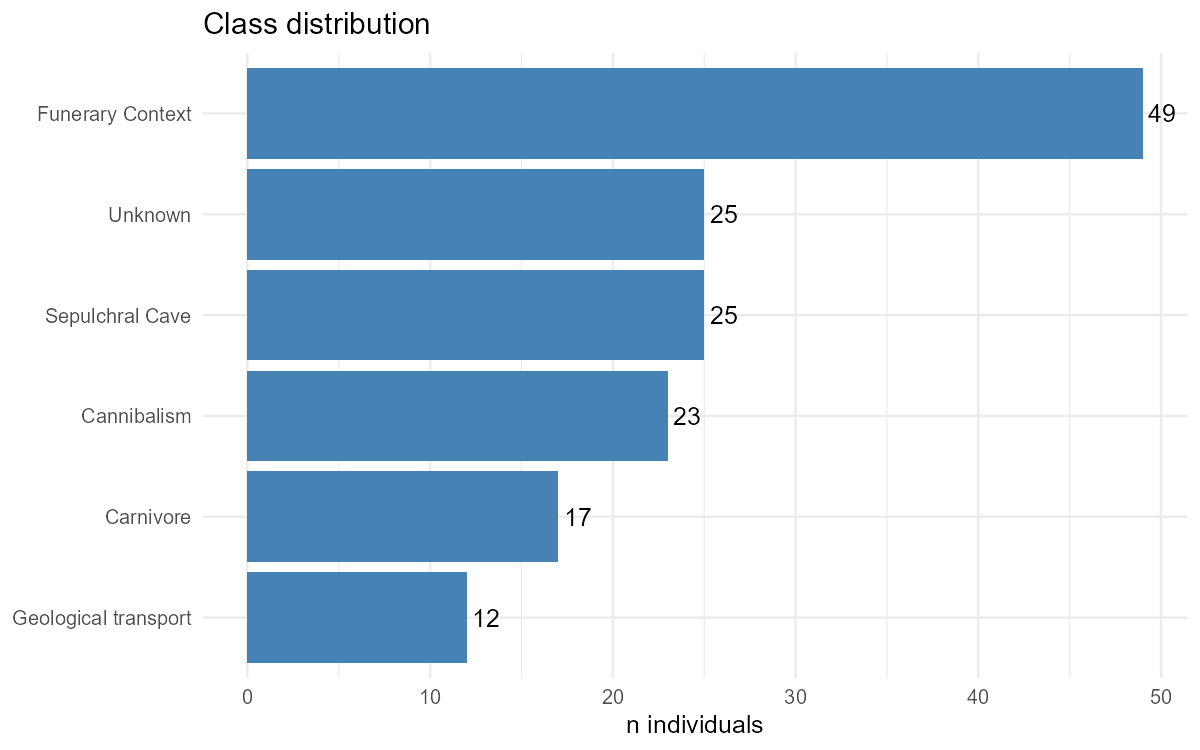

Values plotted in this chart, from the file beside it:
class, n
Cannibalism, 23
Carnivore, 17
Funerary Context, 49
Geological transport, 12
Sepulchral Cave, 25
Unknown, 25
